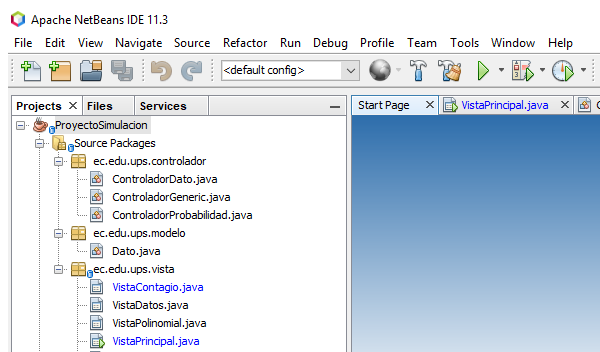
Task: Proceso en blanco
Workflow: interciclo

Step 1: Abrir aplicación 'netbeans64.exe Apache' on the element in window 'Apache NetBeans IDE 11.3' (netbeans64.exe)

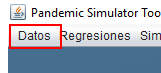
Step 2: click on the root pane in window 'Pandemic Simulator Tool' (java*.exe)

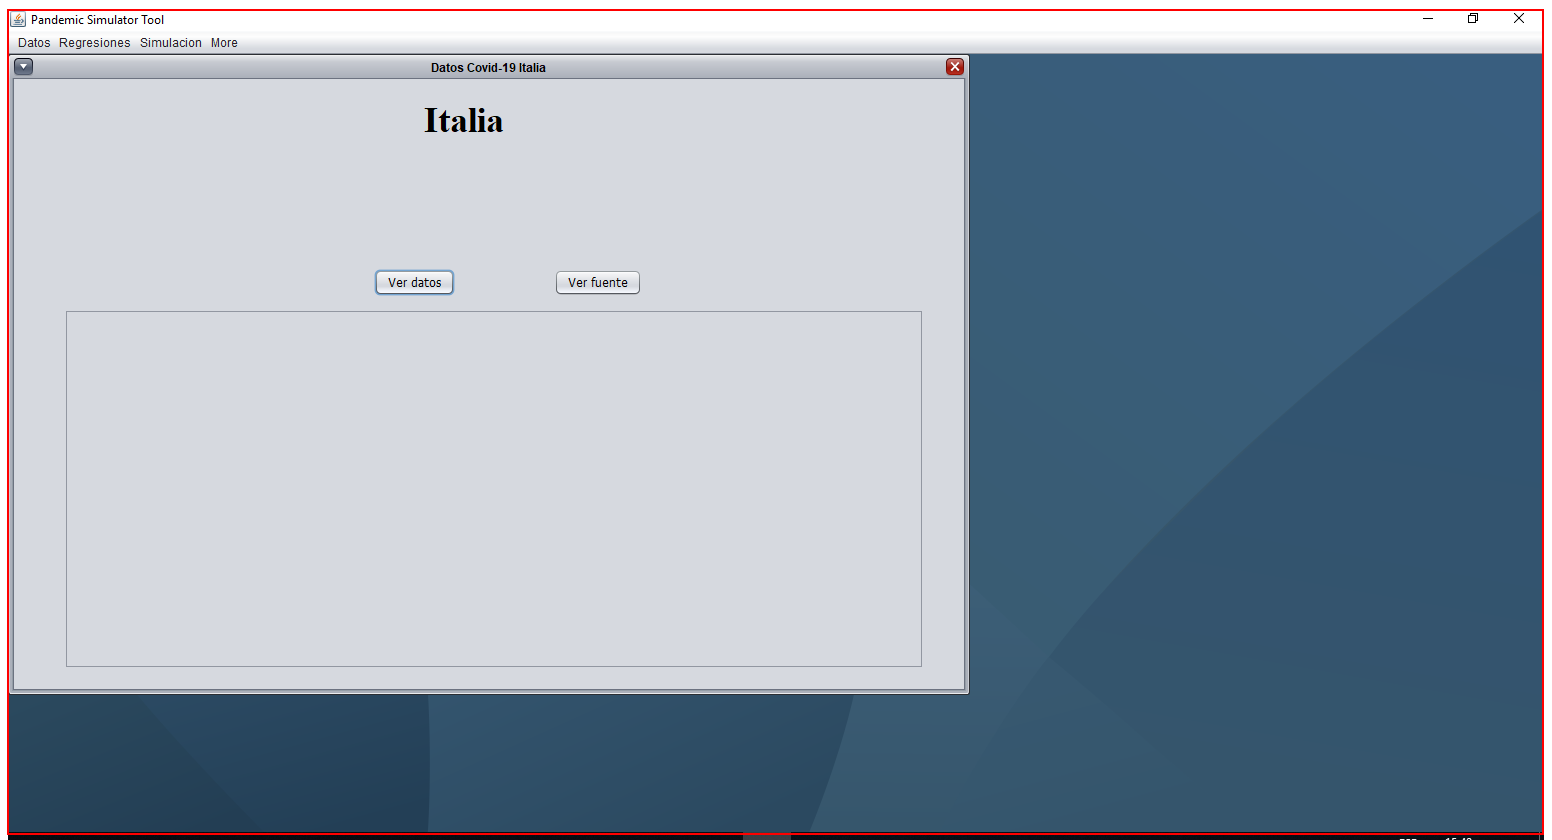
Step 3: screenshot-of of the element in window 'Pandemic Simulator Tool' (java*.exe)

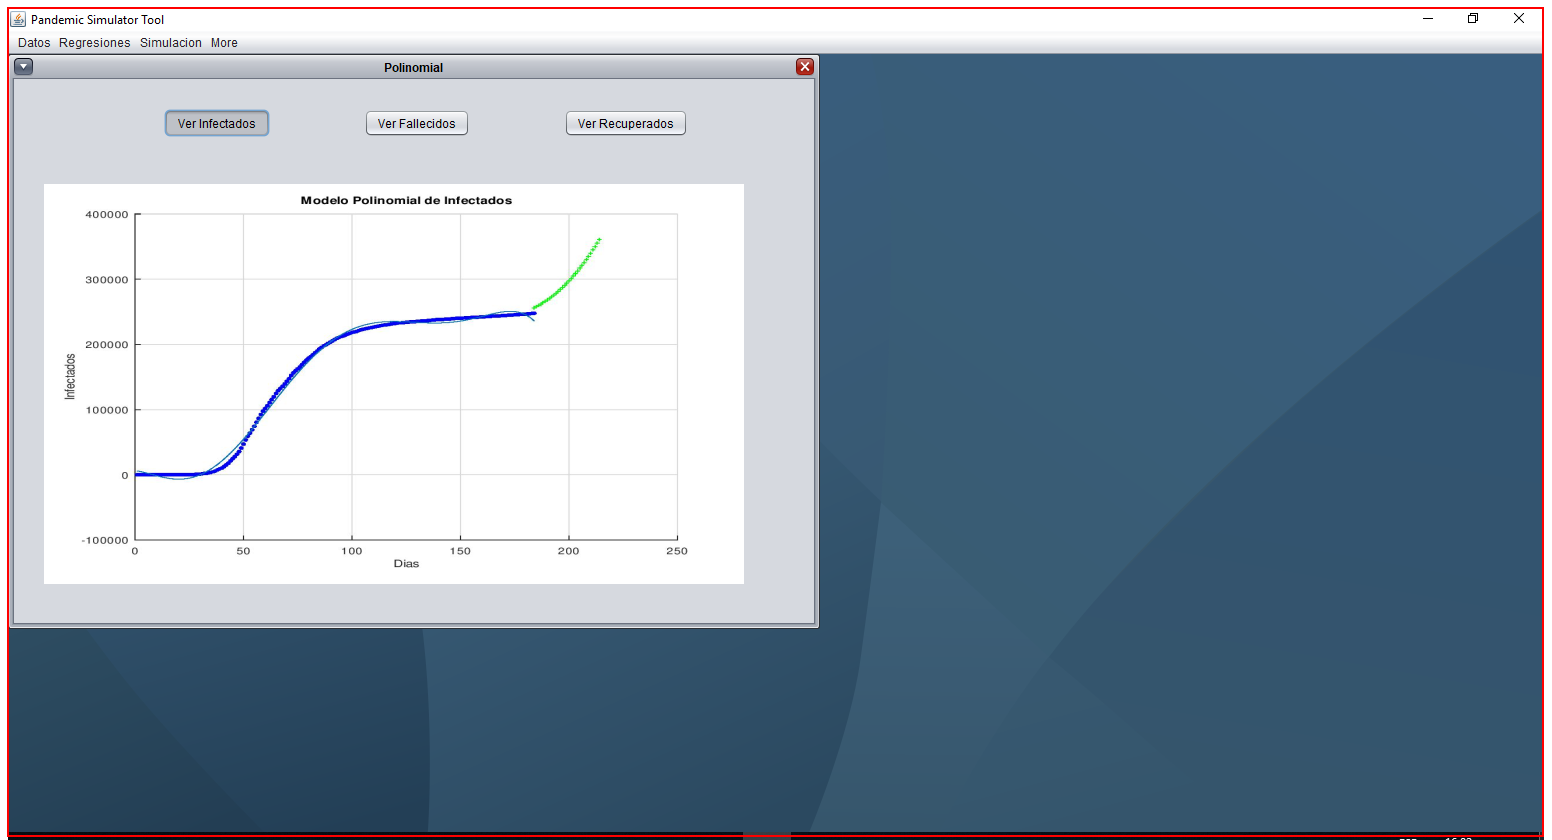
Step 4: screenshot-of of the element in window 'Pandemic Simulator Tool' (java*.exe)